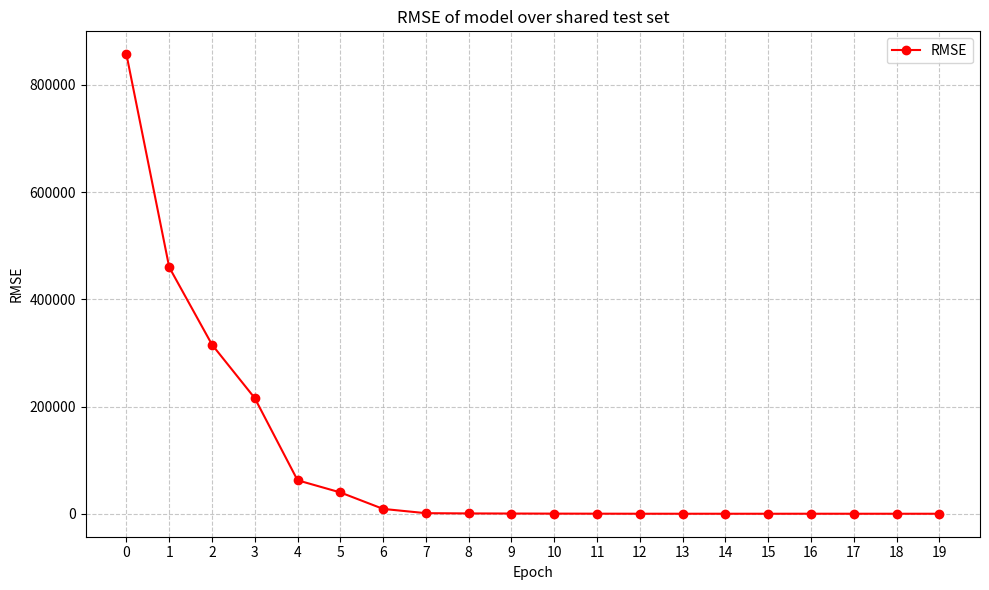

Here is the Python script that generated this plot:
import matplotlib.pyplot as plt

averaged_rmse = [857150.859375, 459952.171875, 315546.75, 215718.964575, 62489.222675, 
39798.931675, 9054.105625, 1095.9475, 625.4255, 435.538, 254.496725, 
165.062425, 67.8709, 55.915125, 46.13885, 36.043475, 74.299525, 
48.608625, 45.7073, 45.810475]

plt.figure(figsize=(10, 6))
plt.plot(range(20), averaged_rmse, marker='o', linestyle='-', color='r', label='RMSE')

plt.title('RMSE of model over shared test set')
plt.xlabel('Epoch')
plt.ylabel('RMSE')
plt.xticks(range(20))
plt.grid(True, linestyle='--', alpha=0.7)
plt.legend()

plt.tight_layout()
plt.savefig("RMSE")
